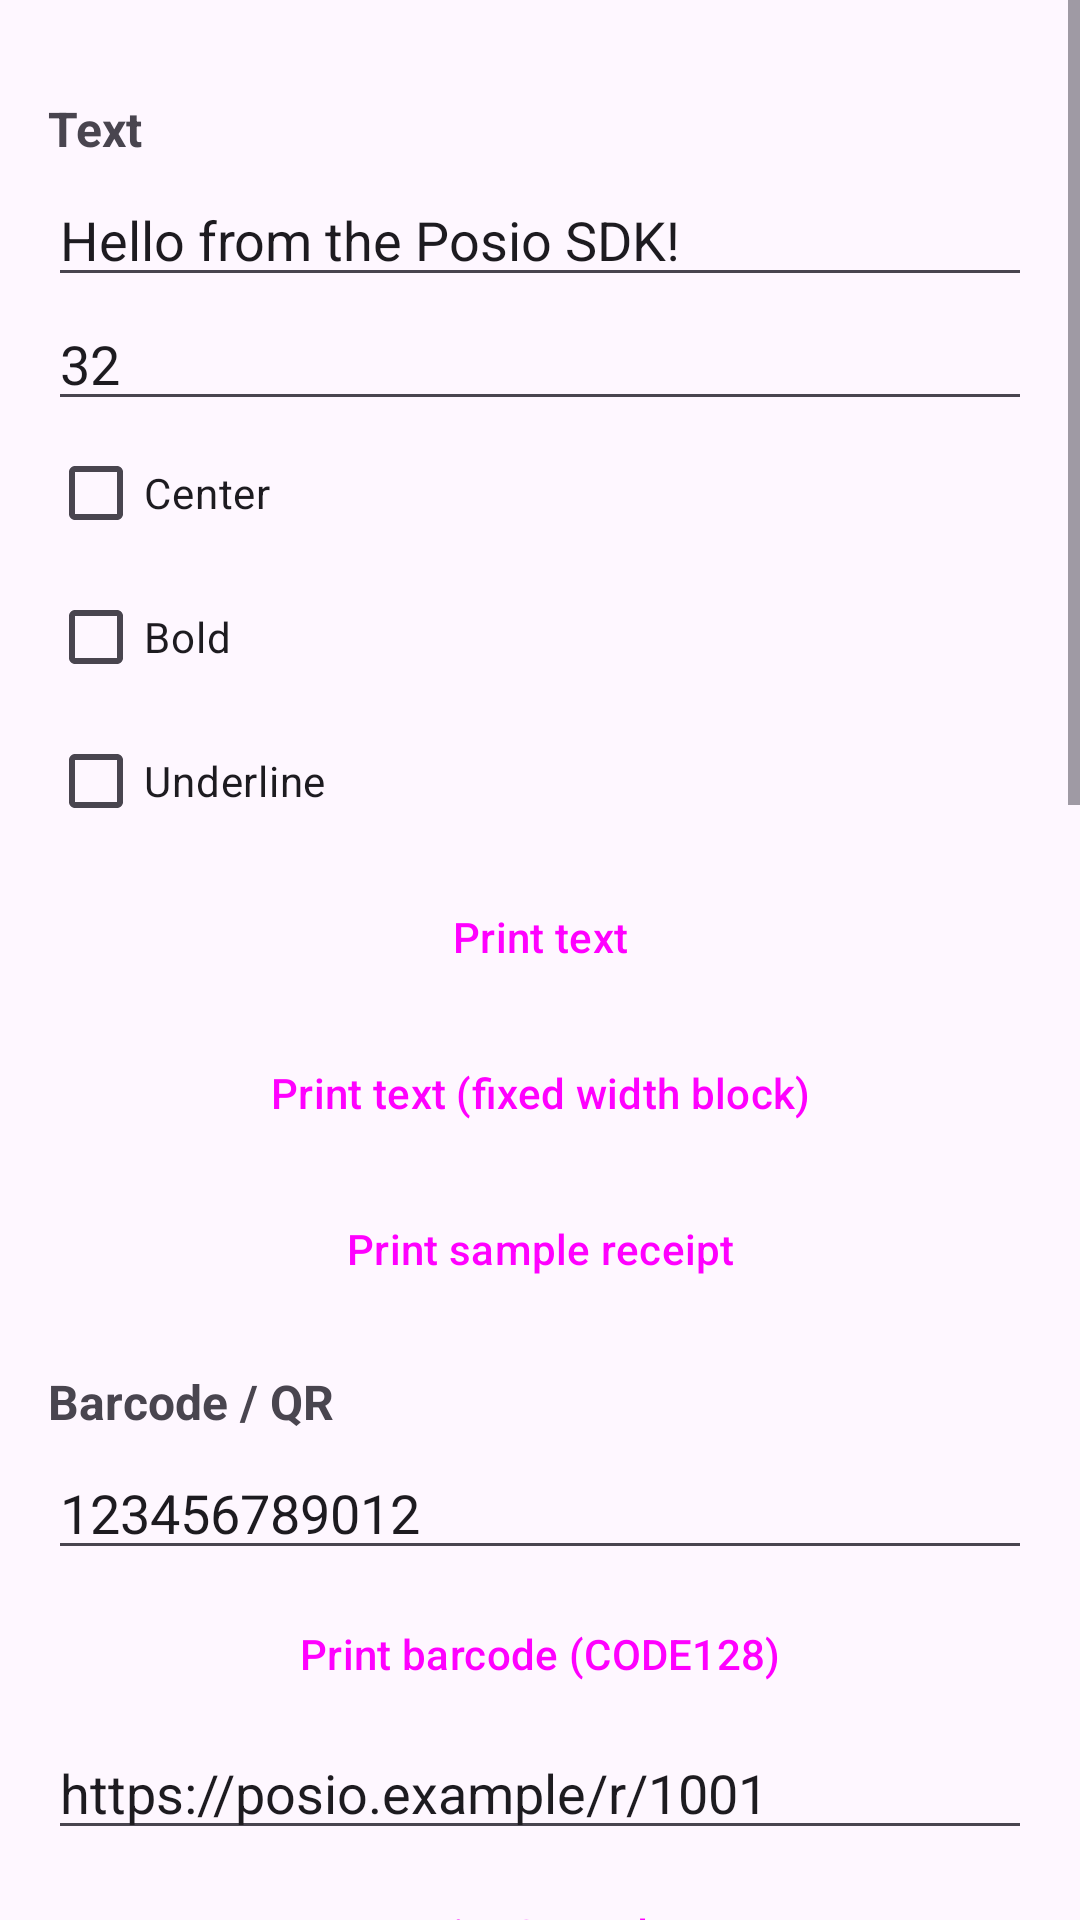

Layout XML and referenced resources for this Android screen:
<!-- AndroidManifest.xml: application theme Theme.PosioSample -->
<!-- res/layout/fragment_printer.xml -->
<?xml version="1.0" encoding="utf-8"?>
<ScrollView xmlns:android="http://schemas.android.com/apk/res/android"
    android:layout_width="match_parent"
    android:layout_height="match_parent">

    <LinearLayout
        android:layout_width="match_parent"
        android:layout_height="wrap_content"
        android:orientation="vertical"
        android:padding="16dp">

        <TextView style="@style/SectionHeader" android:text="Text"/>

        <EditText
            android:id="@+id/etText"
            android:layout_width="match_parent"
            android:layout_height="wrap_content"
            android:hint="Text to print"
            android:text="Hello from the Posio SDK!"
            android:importantForAutofill="no"
            android:inputType="text"/>

        <EditText
            android:id="@+id/etSize"
            android:layout_width="match_parent"
            android:layout_height="wrap_content"
            android:hint="Text size (px)"
            android:text="32"
            android:importantForAutofill="no"
            android:inputType="number"/>

        <CheckBox android:id="@+id/cbCenter" android:layout_width="wrap_content"
            android:layout_height="wrap_content" android:text="Center"/>
        <CheckBox android:id="@+id/cbBold" android:layout_width="wrap_content"
            android:layout_height="wrap_content" android:text="Bold"/>
        <CheckBox android:id="@+id/cbUnderline" android:layout_width="wrap_content"
            android:layout_height="wrap_content" android:text="Underline"/>

        <Button android:id="@+id/btnPrintText" style="@style/Cell" android:text="Print text"/>
        <Button android:id="@+id/btnPrintTextWidth" style="@style/Cell"
            android:text="Print text (fixed width block)"/>
        <Button android:id="@+id/btnReceipt" style="@style/Cell" android:text="Print sample receipt"/>

        <TextView style="@style/SectionHeader" android:text="Barcode / QR"/>

        <EditText
            android:id="@+id/etBarcode"
            android:layout_width="match_parent"
            android:layout_height="wrap_content"
            android:hint="Barcode content"
            android:text="123456789012"
            android:importantForAutofill="no"
            android:inputType="text"/>
        <Button android:id="@+id/btnBarcode" style="@style/Cell" android:text="Print barcode (CODE128)"/>

        <EditText
            android:id="@+id/etQr"
            android:layout_width="match_parent"
            android:layout_height="wrap_content"
            android:hint="QR content"
            android:text="https://posio.example/r/1001"
            android:importantForAutofill="no"
            android:inputType="text"/>
        <Button android:id="@+id/btnQr" style="@style/Cell" android:text="Print QR code"/>

        <TextView style="@style/SectionHeader" android:text="Image / Table / Raw"/>

        <Button android:id="@+id/btnImage" style="@style/Cell" android:text="Print sample image"/>
        <Button android:id="@+id/btnPickImage" style="@style/Cell" android:text="Pick image from device &amp; print"/>
        <Button android:id="@+id/btnTable" style="@style/Cell" android:text="Print sample table row"/>
        <Button android:id="@+id/btnEscpos" style="@style/Cell" android:text="Print raw ESC/POS"/>

        <TextView style="@style/SectionHeader" android:text="Paper"/>

        <EditText
            android:id="@+id/etFeed"
            android:layout_width="match_parent"
            android:layout_height="wrap_content"
            android:hint="Feed amount (px)"
            android:text="48"
            android:importantForAutofill="no"
            android:inputType="number"/>
        <Button android:id="@+id/btnFeed" style="@style/Cell" android:text="Feed paper"/>
        <Button android:id="@+id/btnBack" style="@style/Cell" android:text="Paper back"/>
        <Button android:id="@+id/btnCut" style="@style/Cell" android:text="Cut paper / auto-out"/>

        <TextView style="@style/SectionHeader" android:text="Labels"/>

        <Button android:id="@+id/btnLabelDetect" style="@style/Cell" android:text="Detect labels (learn)"/>
        <Button android:id="@+id/btnLabelHas" style="@style/Cell" android:text="Has label learning?"/>
        <Button android:id="@+id/btnLabelLocate" style="@style/Cell" android:text="Locate label"/>
        <Button android:id="@+id/btnLabelLocateAuto" style="@style/Cell" android:text="Locate label (auto)"/>
        <Button android:id="@+id/btnLabelEnd" style="@style/Cell" android:text="End label"/>
        <Button android:id="@+id/btnLabelClear" style="@style/Cell" android:text="Clear label learning"/>

    </LinearLayout>
</ScrollView>
<!-- resources referenced by this layout -->
<resources>
  <style name="Cell" parent="Widget.Material3.Button">
          <item name="android:layout_width">match_parent</item>
          <item name="android:layout_height">wrap_content</item>
          <item name="android:layout_marginTop">4dp</item>
      </style>
  <style name="SectionHeader" parent="">
          <item name="android:layout_width">match_parent</item>
          <item name="android:layout_height">wrap_content</item>
          <item name="android:paddingTop">16dp</item>
          <item name="android:paddingBottom">4dp</item>
          <item name="android:textStyle">bold</item>
          <item name="android:textSize">16sp</item>
      </style>
  <style name="Theme.PosioSample" parent="Theme.Material3.DayNight.NoActionBar" />
</resources>
